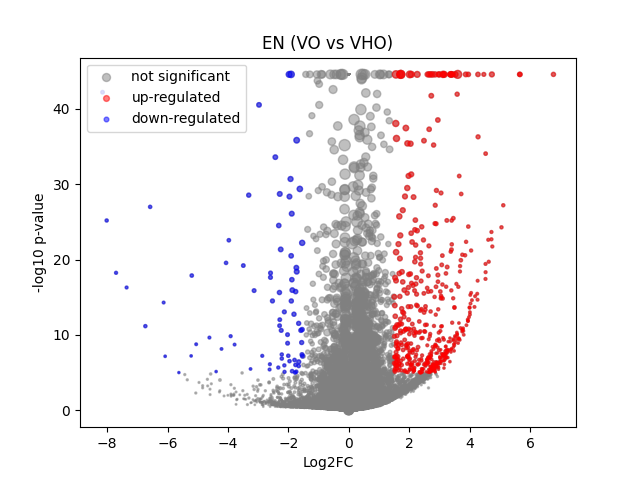

The data file committed next to this chart (first rows):
	gene	expression_1	expression_2	log2FC	-log10 p-val	significant
0	MIR1302-2HG	-4.307367e-09	-1.268927e-08	-1.2124828e-05	44.55	0
1	FAM138A	-4.307367e-09	-1.268927e-08	-1.2124828e-05	44.55	0
2	OR4F5	-4.307367e-09	-1.268927e-08	-1.2124828e-05	44.55	0
3	AL627309.1	0.005816	0.00167	-1.352	0.6391	0
4	AL627309.3	-4.307367e-09	0.0002949	0.3729	0.4984	0
5	AL627309.2	-4.307367e-09	-1.268927e-08	-1.2124828e-05	44.55	0
6	AL627309.5	0.03451	0.01259	-1.386	1.776	0
7	AL627309.4	0.002426	0.0004423	-1.248	0.379	0
8	AP006222.2	-4.307367e-09	-1.268927e-08	-1.2124828e-05	44.55	0
9	AL732372.1	-4.307367e-09	-1.268927e-08	-1.2124828e-05	44.55	0
10	OR4F29	-4.307367e-09	-1.268927e-08	-1.2124828e-05	44.55	0
11	AC114498.1	-4.307367e-09	-1.268927e-08	-1.2124828e-05	44.55	0
12	OR4F16	-4.307367e-09	-1.268927e-08	-1.2124828e-05	44.55	0
13	AL669831.2	-4.307367e-09	0.0003737	0.4581	0.4984	0
14	LINC01409	0.04698	0.02835	-0.709	1.272	0
15	FAM87B	0.001444	0.0001624	-1.072	0.4222	0
16	LINC01128	0.1434	0.09975	-0.5195	1.812	0
17	LINC00115	0.001412	0.008847	2.03	3.276	0
18	FAM41C	0.005669	0.0181	1.518	2.574	0
19	AL645608.6	-4.307367e-09	-1.268927e-08	-1.2124828e-05	44.55	0
20	AL645608.2	0.004051	0.001531	-0.9972	0.3953	0
21	AL645608.4	-4.307367e-09	-1.268927e-08	-1.2124828e-05	44.55	0
22	LINC02593	0.003673	0.005627	0.504	0.2929	0
23	SAMD11	0.007988	0.03563	2.027	7.686	1
24	NOC2L	0.2095	0.2322	0.1477	0.5388	0
25	KLHL17	0.01002	0.01911	0.8675	1.08	0
26	PLEKHN1	0.005678	0.0005268	-2.129	0.8921	0
27	PERM1	-4.307367e-09	-1.268927e-08	-1.2124828e-05	44.55	0
28	AL645608.7	-4.307367e-09	0.006088	2.825	5.711	1
29	HES4	0.2427	0.4697	0.9497	16.72	0
30	ISG15	0.328	0.4295	0.388	3.794	0
31	AL645608.1	-4.307367e-09	-1.268927e-08	-1.2124828e-05	44.55	0
32	AGRN	0.1826	0.1469	-0.3127	1.207	0
33	AL645608.5	-4.307367e-09	-1.268927e-08	-1.2124828e-05	44.55	0
34	AL645608.8	-4.307367e-09	-1.268927e-08	-1.2124828e-05	44.55	0
35	RNF223	-4.307367e-09	-1.268927e-08	-1.2124828e-05	44.55	0
36	C1orf159	0.01727	0.02131	0.2882	0.2949	0
37	AL390719.3	-4.307367e-09	0.0001447	0.195	0.4983	0
38	LINC01342	-4.307367e-09	-1.268927e-08	-1.2124828e-05	44.55	0
39	AL390719.2	-4.307367e-09	-1.268927e-08	-1.2124828e-05	44.55	0
40	TTLL10-AS1	-4.307367e-09	-1.268927e-08	-1.2124828e-05	44.55	0
41	TTLL10	-4.307367e-09	-1.268927e-08	-1.2124828e-05	44.55	0
42	TNFRSF18	-4.307367e-09	0.001369	1.244	1.678	0
43	TNFRSF4	0.03578	0.03667	0.03433	0.03268	0
44	SDF4	0.5842	0.666	0.189	2.133	0
45	B3GALT6	0.2064	0.2144	0.05492	0.1585	0
46	C1QTNF12	0.001548	0.003932	0.9526	0.7073	0
47	AL162741.1	0.001331	0.0009438	-0.262	0.09966	0
48	UBE2J2	0.2997	0.3249	0.116	0.5379	0
49	LINC01786	0.002259	0.0006044	-1.023	0.326	0
50	SCNN1D	0.003692	0.004139	0.1313	0.05828	0
51	ACAP3	0.09294	0.1074	0.2062	0.4978	0
52	PUSL1	0.07718	0.09134	0.2401	0.5656	0
53	INTS11	0.2279	0.1955	-0.2202	0.9184	0
54	AL139287.1	-4.307367e-09	-1.268927e-08	-1.2124828e-05	44.55	0
55	CPTP	0.07331	0.09284	0.3366	0.8192	0
56	TAS1R3	-4.307367e-09	0.0002941	0.372	0.4984	0
57	DVL1	0.0763	0.05551	-0.4519	0.9711	0
58	MXRA8	0.01025	0.04424	2.008	10.12	1
59	AURKAIP1	0.8206	1.055	0.3624	11.54	0
... 36,541 more rows
